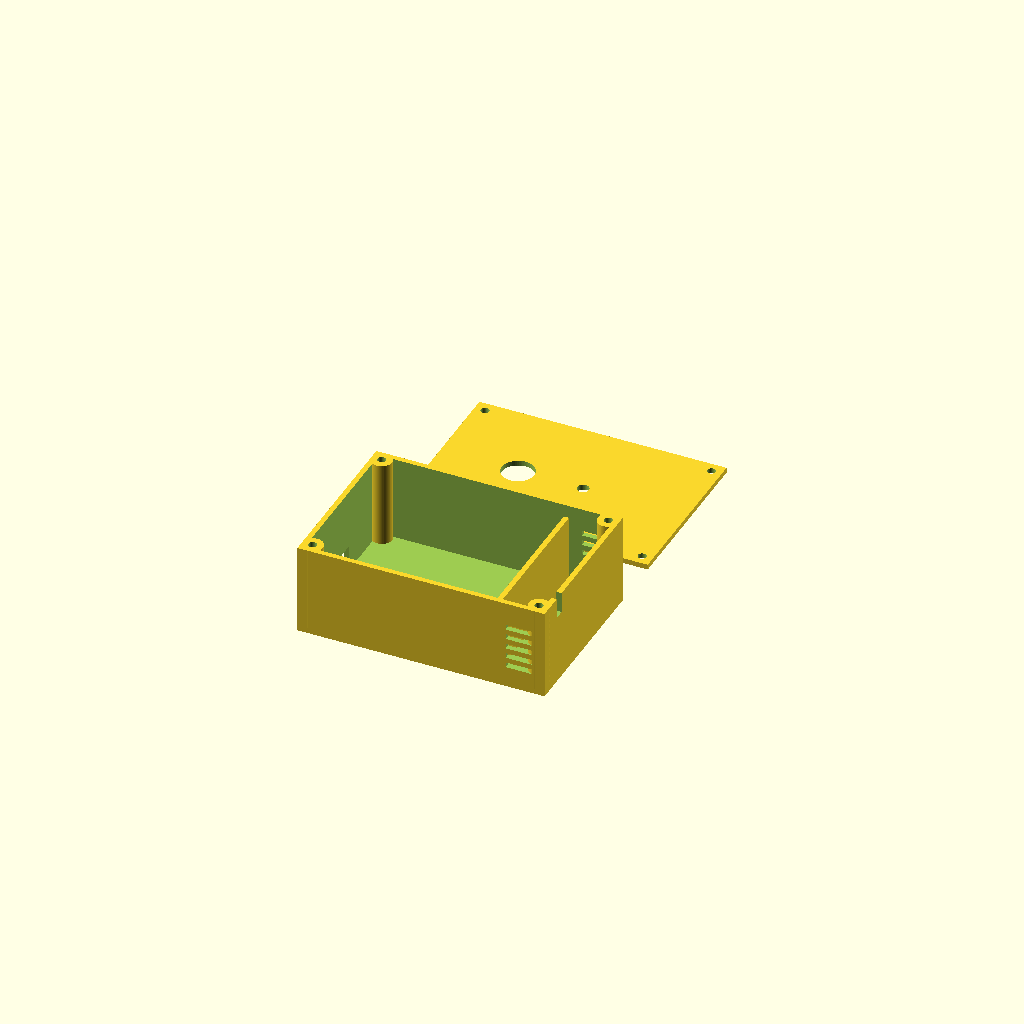
Cell 1 — every parameter at its default value.
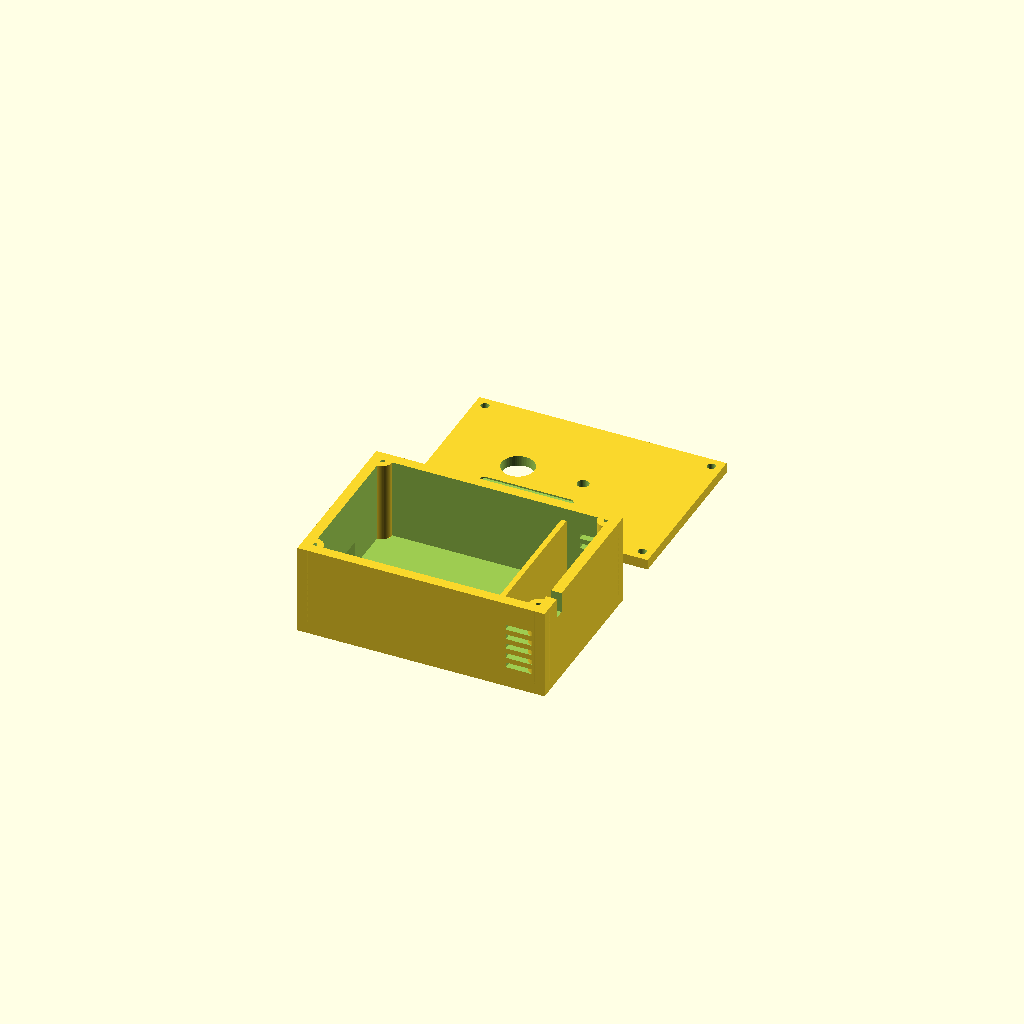
Cell 2 — wall set to 4, the other parameters unchanged.
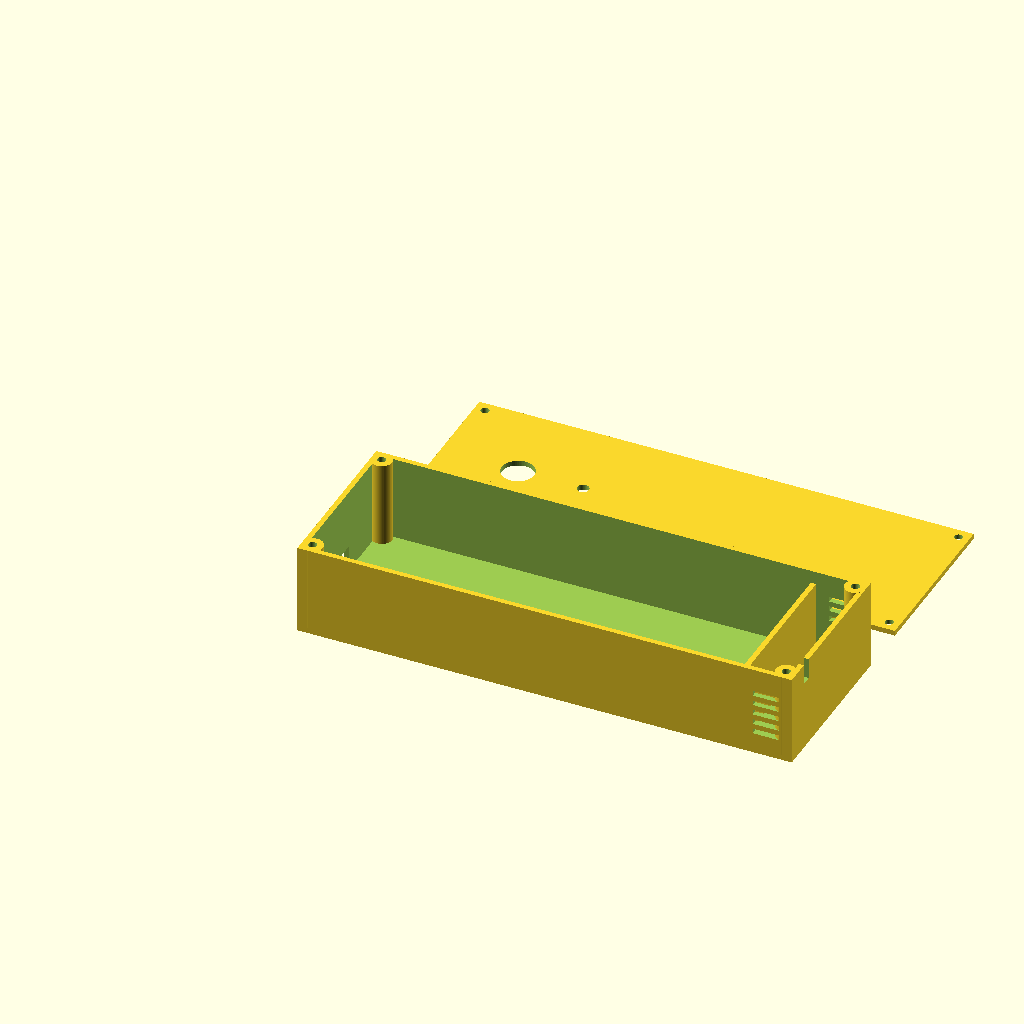
Cell 3 — length set to 190, the other parameters unchanged.
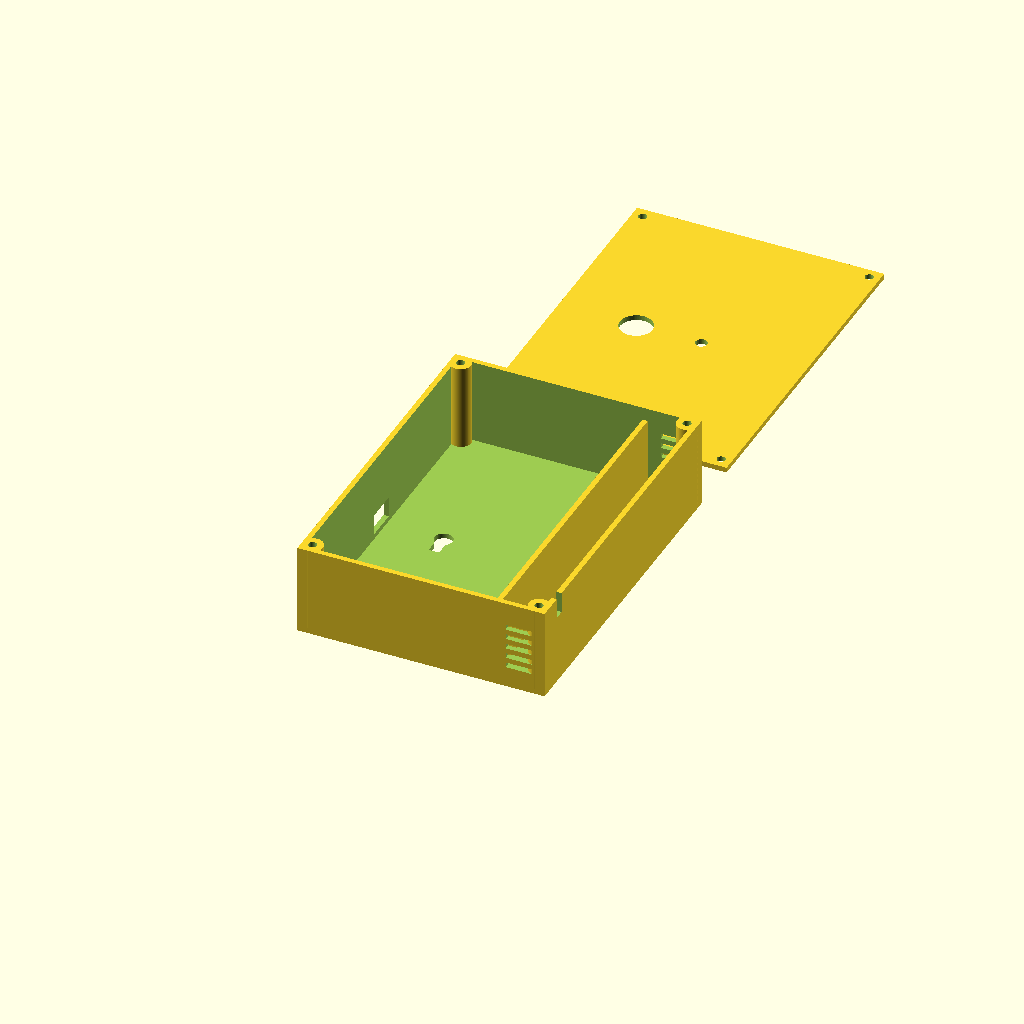
Cell 4: the same model with width = 130.
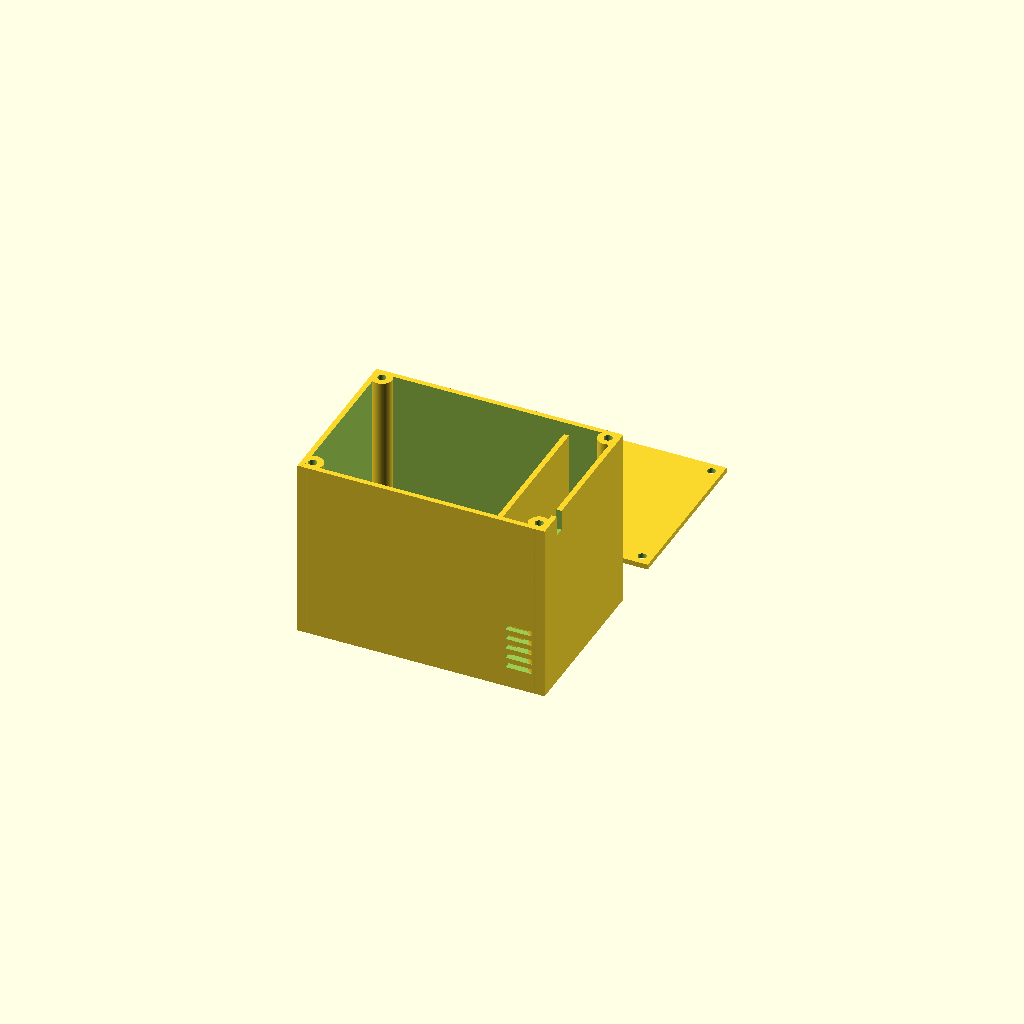
Cell 5 — height set to 70, the other parameters unchanged.
One fixed orthographic camera (rotation 55°, 0°, 25°; colour scheme Cornfield) for every cell.
OpenSCAD source file hardware/3D Enclosure/Openscad_LED_Lid_v2_7_barholder.scad:
// Sentinel ESP32 Node Enclosure v2.7 Horizontal Bar Holder Variant
// Purpose:
// - visibly match one intact 3-LED horizontal strip
// - keep the LED bar away from the PIR hole by lowering it
// - keep wall-mount features
// - keep the original screw holes, PIR port, mic port, vents, and BME divider intact

$fn = 64;
wall = 2.0;
length = 95;
width = 65;
height = 35;
screw_d = 3.2;
pillar_size = 8;

// Preview helpers
show_led_preview_labels = false;
label_height = 0.8;
label_size = 4;

// LED bar layout
// Intact LED strip: 30mm x 15mm with wiring on both left and right ends.
// Lowered to maintain clearer separation from the PIR opening.
led_bar_center = [39, 16];
led_strip_w = 30;
led_strip_h = 15;

// Visible windows for left / center / right LEDs
led_window_w = 5;
led_window_h = 5;
led_window_r = 1;
led_window_centers = [
    [29, 16],
    [39, 16],
    [49, 16]
];

// Holder geometry
led_backing_w = 30;
led_backing_h = 15;
led_backing_depth = 0.8;
led_bottom_ledge_h = 2.0;
led_bottom_ledge_depth = 1.5;
led_side_stop_w = 1.5;
led_side_stop_h = 9;
led_side_stop_depth = 1.3;
led_top_tab_w = 3.5;
led_top_tab_h = 1.5;
led_top_tab_depth = 1.3;
led_top_tab_offsets = [-11, 11];
wire_notch_w = 4;
wire_notch_h = 6;

// Baffles and front bezel
led_baffle_thickness = 2.5;
led_baffle_depth = 1.0;
led_bezel_w = 36;
led_bezel_h = 12;
led_bezel_r = 2;
led_bezel_depth = 0.6;

// Wall mount keyholes in the base back panel.
mount_keyhole_head_d = 7;
mount_keyhole_neck_w = 4;
mount_keyhole_slot_len = 8;
mount_keyhole_x = [24, 68];
mount_keyhole_y = width / 2;

module rounded_rect_2d(w, h, r) {
    hull() {
        translate([-(w/2-r), -(h/2-r)]) circle(r=r);
        translate([ (w/2-r), -(h/2-r)]) circle(r=r);
        translate([-(w/2-r),  (h/2-r)]) circle(r=r);
        translate([ (w/2-r),  (h/2-r)]) circle(r=r);
    }
}

module keyhole_2d(head_d, neck_w, slot_len) {
    union() {
        translate([0, slot_len/2]) circle(d=head_d);
        translate([-neck_w/2, -slot_len/2]) square([neck_w, slot_len]);
    }
}

module led_window_cutouts() {
    for (center = led_window_centers) {
        translate([center[0], center[1], -1])
            linear_extrude(height=wall + 2)
                rounded_rect_2d(led_window_w, led_window_h, led_window_r);
    }
}

module led_diffusers() {
    translate([0, width + 20, 0]) {
        for (center = led_window_centers) {
            translate([center[0], center[1], 0])
                linear_extrude(height=wall)
                    rounded_rect_2d(led_window_w, led_window_h, led_window_r);
        }
    }
}

module led_preview_labels() {
    if (show_led_preview_labels) {
        translate([0, width + 20, 0]) {
            color([0.1, 0.7, 1.0, 0.8]) {
                translate([29, 22, wall])
                    linear_extrude(height=label_height)
                        text("L", size=label_size, halign="center", valign="center");
                translate([39, 22, wall])
                    linear_extrude(height=label_height)
                        text("C", size=label_size, halign="center", valign="center");
                translate([49, 22, wall])
                    linear_extrude(height=label_height)
                        text("R", size=label_size, halign="center", valign="center");
            }
        }
    }
}

module base() {
    difference() {
        cube([length, width, height]);
        translate([wall, wall, wall])
            cube([length-wall*2, width-wall*2, height]);

        for (i = [0:4]) {
            translate([length-15, width-wall-1, 8 + i*4]) cube([10, wall+2, 2]);
            translate([length-15, -1, 8 + i*4]) cube([10, wall+2, 2]);
        }

        translate([-1, width/2-6, wall+2]) cube([wall+2, 12, 8]);
        translate([length-wall-1, 10, height-8]) cube([wall+2, 4, 10]);

        for (x = mount_keyhole_x) {
            translate([x, mount_keyhole_y, -1])
                linear_extrude(height=wall + 2)
                    keyhole_2d(mount_keyhole_head_d, mount_keyhole_neck_w, mount_keyhole_slot_len);
        }
    }

    for (x = [pillar_size/2, length-pillar_size/2])
        for (y = [pillar_size/2, width-pillar_size/2])
            translate([x, y, wall]) difference() {
                cylinder(h=height-wall, d=pillar_size);
                cylinder(h=height, d=screw_d);
            }

    translate([length-22, wall, wall]) cube([2, width-wall*2, height-wall-5]);
}

module led_retainer() {
    translate([led_bar_center[0], led_bar_center[1], 0]) {
        // Thin backing shelf for the full strip.
        translate([-(led_backing_w/2), -(led_backing_h/2), -led_backing_depth])
            cube([led_backing_w, led_backing_h, led_backing_depth]);

        // Bottom ledge supports the strip from below.
        translate([-(led_backing_w/2), -(led_backing_h/2) - led_bottom_ledge_h, -led_bottom_ledge_depth])
            cube([led_backing_w, led_bottom_ledge_h, led_bottom_ledge_depth]);

        // Slim side stops centered vertically, leaving top corners visually open.
        translate([-(led_backing_w/2), -(led_side_stop_h/2), -led_side_stop_depth])
            cube([led_side_stop_w, led_side_stop_h, led_side_stop_depth]);
        translate([(led_backing_w/2) - led_side_stop_w, -(led_side_stop_h/2), -led_side_stop_depth])
            cube([led_side_stop_w, led_side_stop_h, led_side_stop_depth]);

        // Small top tabs near the ends hold the strip in place without a full top rail.
        for (x_off = led_top_tab_offsets) {
            translate([x_off - led_top_tab_w/2, (led_backing_h/2) - led_top_tab_h, -led_top_tab_depth])
                cube([led_top_tab_w, led_top_tab_h, led_top_tab_depth]);
        }

        // Wire relief notches at left and right ends of the bar.
        translate([-(led_backing_w/2) - 0.1, -(wire_notch_h/2), -led_side_stop_depth - 0.1])
            cube([wire_notch_w + 0.2, wire_notch_h, led_side_stop_depth + 0.2]);
        translate([(led_backing_w/2) - wire_notch_w + 0.1, -(wire_notch_h/2), -led_side_stop_depth - 0.1])
            cube([wire_notch_w + 0.2, wire_notch_h, led_side_stop_depth + 0.2]);

        // Light baffles between left/center/right windows.
        for (divider_x = [34, 44]) {
            translate([divider_x - led_bar_center[0] - led_baffle_thickness/2, -(led_backing_h/2), -led_baffle_depth])
                cube([led_baffle_thickness, led_backing_h, led_baffle_depth]);
        }
    }
}

module lid_body() {
    translate([0, width + 20, 0]) {
        union() {
            difference() {
                cube([length, width, wall]);

                translate([pillar_size/2, pillar_size/2, -1]) cylinder(h=wall+2, d=screw_d);
                translate([length-pillar_size/2, pillar_size/2, -1]) cylinder(h=wall+2, d=screw_d);
                translate([pillar_size/2, width-pillar_size/2, -1]) cylinder(h=wall+2, d=screw_d);
                translate([length-pillar_size/2, width-pillar_size/2, -1]) cylinder(h=wall+2, d=screw_d);

                translate([30, width/2, -1]) cylinder(h=wall+2, d=12.5);
                translate([55, width/2, -1]) cylinder(h=wall+2, d=4.5);

                // Horizontal bar bezel for the 3-LED strip.
                translate([led_bar_center[0], led_bar_center[1], wall - led_bezel_depth])
                    linear_extrude(height=led_bezel_depth + 0.1)
                        rounded_rect_2d(led_bezel_w, led_bezel_h, led_bezel_r);

                led_window_cutouts();
            }

            led_retainer();
        }
    }
}

base();
lid_body();
led_diffusers();
led_preview_labels();
Parameter table extracted from the source (name, type, default, range or options):
wall: number, default 2
length: number, default 95
width: number, default 65
height: number, default 35
screw_d: number, default 3.2
pillar_size: number, default 8
show_led_preview_labels: bool, default false
label_height: number, default 0.8
label_size: number, default 4
led_bar_center: vector, default [39, 16]
led_strip_w: number, default 30
led_strip_h: number, default 15
led_window_w: number, default 5
led_window_h: number, default 5
led_window_r: number, default 1
led_backing_w: number, default 30
led_backing_h: number, default 15
led_backing_depth: number, default 0.8
led_bottom_ledge_h: number, default 2
led_bottom_ledge_depth: number, default 1.5
led_side_stop_w: number, default 1.5
led_side_stop_h: number, default 9
led_side_stop_depth: number, default 1.3
led_top_tab_w: number, default 3.5
led_top_tab_h: number, default 1.5
led_top_tab_depth: number, default 1.3
led_top_tab_offsets: vector, default [-11, 11]
wire_notch_w: number, default 4
wire_notch_h: number, default 6
led_baffle_thickness: number, default 2.5
led_baffle_depth: number, default 1
led_bezel_w: number, default 36
led_bezel_h: number, default 12
led_bezel_r: number, default 2
led_bezel_depth: number, default 0.6
mount_keyhole_head_d: number, default 7
mount_keyhole_neck_w: number, default 4
mount_keyhole_slot_len: number, default 8
mount_keyhole_x: vector, default [24, 68]
